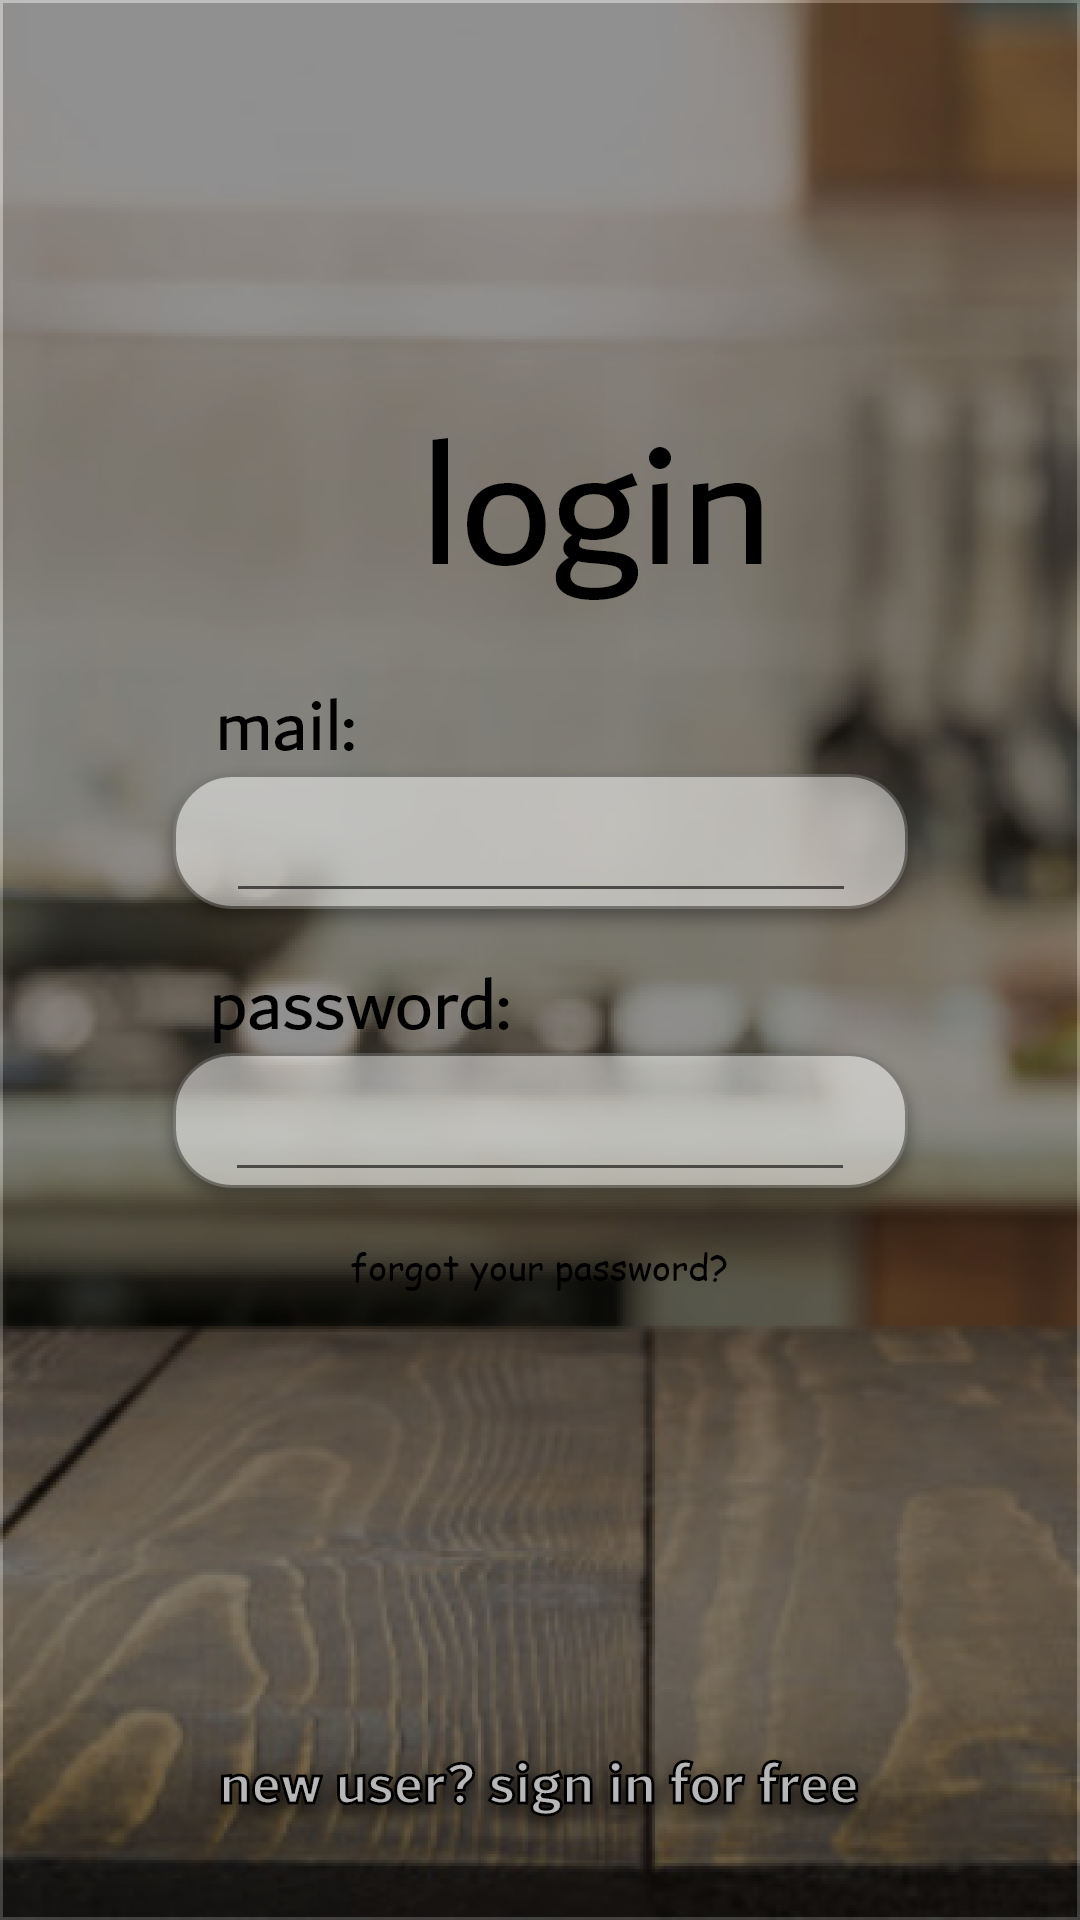

Here is an Android app screen rendered from its layout file. Give the layout XML and the strings, colors and styles it references.
<!-- AndroidManifest.xml: application theme AppTheme -->
<!-- res/layout/activity_login.xml -->
<?xml version="1.0" encoding="utf-8"?>
<androidx.constraintlayout.widget.ConstraintLayout xmlns:android="http://schemas.android.com/apk/res/android"
    xmlns:app="http://schemas.android.com/apk/res-auto"
    xmlns:tools="http://schemas.android.com/tools"
    android:layout_width="match_parent"
    android:layout_height="match_parent"
    android:background="@drawable/background"
    tools:context=".loginActivity">

    <ProgressBar
        android:id="@+id/progressBar"
        android:indeterminate="true"
        android:layout_width="match_parent"
        android:layout_height="wrap_content"
        android:visibility="invisible"
        app:layout_constraintBottom_toTopOf="@+id/imageView6"
        app:layout_constraintVertical_bias="0.02"
        app:layout_constraintTop_toTopOf="parent"
        style="?android:attr/progressBarStyleHorizontal"/>

    <ImageView
        android:id="@+id/imageView2"
        android:layout_width="wrap_content"
        android:layout_height="wrap_content"
        android:layout_marginTop="30dp"
        app:layout_constraintEnd_toEndOf="parent"
        app:layout_constraintStart_toStartOf="parent"
        app:layout_constraintTop_toBottomOf="@+id/imageView6"
        app:srcCompat="@drawable/usern_button" />

    <ImageView
        android:id="@+id/imageView3"
        android:layout_width="wrap_content"
        android:layout_height="wrap_content"
        android:layout_marginTop="30dp"
        app:layout_constraintEnd_toEndOf="parent"
        app:layout_constraintStart_toStartOf="parent"
        app:layout_constraintTop_toBottomOf="@+id/imageView2"
        app:srcCompat="@drawable/usern_button" />

    <ImageView
        android:id="@+id/go"
        android:layout_width="wrap_content"
        android:layout_height="wrap_content"
        android:layout_marginBottom="150dp"
        android:onClick="login"
        app:layout_constraintTop_toBottomOf="@+id/forgotPasswordButton"
        app:layout_constraintVertical_bias="0"
        app:layout_constraintBottom_toTopOf="@+id/signIn"
        app:layout_constraintEnd_toEndOf="parent"
        app:layout_constraintStart_toStartOf="parent"
        app:srcCompat="@drawable/go" />

    <com.google.android.gms.common.SignInButton
        android:id="@+id/signInButton"
        app:layout_constraintBottom_toTopOf="@+id/imageView8"
        app:layout_constraintTop_toBottomOf="@+id/go"
        app:layout_constraintVertical_bias="0.02"
        app:layout_constraintEnd_toEndOf="parent"
        app:layout_constraintStart_toStartOf="parent"
        android:onClick="loginWithGoogle"
        android:layout_width="wrap_content"
        android:layout_height="wrap_content"
        android:layout_centerInParent="true"
        android:visibility="visible"/>

    <ImageView
        android:id="@+id/forgotPasswordButton"
        android:layout_width="wrap_content"
        android:layout_height="wrap_content"
        android:layout_marginTop="6dp"
        android:onClick="goToForgetPassword"
        app:layout_constraintEnd_toEndOf="parent"
        app:layout_constraintStart_toStartOf="parent"
        app:layout_constraintTop_toBottomOf="@+id/imageView3"
        app:srcCompat="@drawable/forgot_your_password" />

    <ImageView
        android:id="@+id/imageView6"
        android:layout_width="wrap_content"
        android:layout_height="wrap_content"
        android:layout_marginStart="140dp"
        android:layout_marginLeft="140dp"
        android:layout_marginTop="120dp"
        android:layout_marginEnd="140dp"
        android:layout_marginRight="140dp"
        app:layout_constraintEnd_toEndOf="parent"
        app:layout_constraintHorizontal_bias="0.0"
        app:layout_constraintStart_toStartOf="parent"
        app:layout_constraintTop_toTopOf="parent"
        app:srcCompat="@drawable/login" />

    <ImageView
        android:id="@+id/signIn"
        android:layout_width="wrap_content"
        android:layout_height="wrap_content"
        android:layout_marginBottom="15dp"
        android:onClick="goToSignIn"
        app:layout_constraintBottom_toBottomOf="parent"
        app:layout_constraintEnd_toEndOf="parent"
        app:layout_constraintStart_toStartOf="parent"
        app:srcCompat="@drawable/new_user_sign_in_for_free" />

    <ImageView
        android:id="@+id/imageView8"
        android:layout_width="wrap_content"
        android:layout_height="wrap_content"
        android:layout_marginEnd="120dp"
        android:layout_marginRight="120dp"
        app:layout_constraintEnd_toEndOf="parent"
        app:layout_constraintStart_toStartOf="parent"
        app:layout_constraintTop_toBottomOf="@+id/imageView2"
        app:srcCompat="@drawable/password" />

    <EditText
        android:id="@+id/passwordInput"
        android:layout_width="wrap_content"
        android:layout_height="wrap_content"
        android:ems="10"
        android:inputType="textPassword"
        app:layout_constraintBottom_toBottomOf="@+id/imageView3"
        app:layout_constraintEnd_toEndOf="parent"
        app:layout_constraintStart_toStartOf="parent"
        app:layout_constraintTop_toTopOf="@+id/imageView3" />

    <EditText
        android:id="@+id/mailInput"
        android:layout_width="wrap_content"
        android:layout_height="wrap_content"
        android:ems="10"
        android:inputType="textEmailAddress"
        app:layout_constraintBottom_toBottomOf="@+id/imageView2"
        app:layout_constraintEnd_toEndOf="@+id/imageView2"
        app:layout_constraintStart_toStartOf="@+id/imageView2"
        app:layout_constraintTop_toTopOf="@+id/imageView2" />

    <ImageView
        android:id="@+id/imageView13"
        android:layout_width="wrap_content"
        android:layout_height="wrap_content"
        android:layout_marginEnd="170dp"
        android:layout_marginRight="170dp"
        app:layout_constraintEnd_toEndOf="parent"
        app:layout_constraintStart_toStartOf="parent"
        app:layout_constraintTop_toBottomOf="@+id/imageView6"
        app:srcCompat="@drawable/mail" />

</androidx.constraintlayout.widget.ConstraintLayout>
<!-- resources referenced by this layout -->
<resources>
  <!-- drawable background: png bitmap (drawable-hdpi, 394167 bytes) -->
  <!-- drawable forgot_your_password: png bitmap (drawable-hdpi, 2117 bytes) -->
  <!-- drawable go: png bitmap (drawable-hdpi, 5665 bytes) -->
  <!-- drawable login: png bitmap (drawable-hdpi, 3059 bytes) -->
  <!-- drawable mail: png bitmap (drawable-hdpi, 826 bytes) -->
  <!-- drawable new_user_sign_in_for_free: png bitmap (drawable-hdpi, 14140 bytes) -->
  <!-- drawable password: png bitmap (drawable-hdpi, 2013 bytes) -->
  <!-- drawable usern_button: png bitmap (drawable-hdpi, 5446 bytes) -->
  <style name="AppTheme" parent="Theme.AppCompat.Light.NoActionBar">
          
          <item name="android:windowTranslucentStatus">true</item>
      </style>
</resources>
